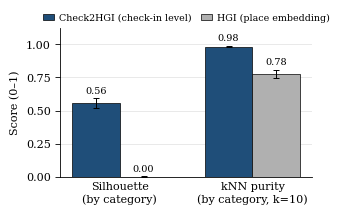

This chart was generated by the following Python code: (Note: this script raises an exception after producing the figure.)
#!/usr/bin/env python
"""Figure 3 (MobiWac 2026): category embedding-quality panel.

Plots two category-separability metrics, each computed on the ground-truth
seven next-category labels (NOT on discovered k-means clusters), on which the
check-in-level Check2HGI representation scores far higher than the place-level
HGI embedding:

  * cosine silhouette on the next-category labels
        (check2hgi/design_k ~0.56  vs  hgi ~0.00)
  * leave-one-out kNN (k=10) classification purity on those same labels
        (check2hgi/design_k ~0.98  vs  hgi ~0.78)

Both bars are metrics evaluated against the ground-truth category labels; no
clustering / k-means is run, and neither bar is a model "accuracy" result.

Region geometry is deliberately NOT shown: on region both engines are at the
floor and HGI scores spuriously higher, which would mislead. The story here is
strictly that the check-in-level substrate separates by category; its
region-neutral behavior is carried in the caption, not in this panel.

Source: docs/studies/closing_data/PART1_QUALITY/summary.md (L0 geometry, next-cat;
5-fold CV, mean +/- SD over folds). Plots the BOARD substrate row
check2hgi_design_k_resln_mae_l0_1 (the design_k overlap engine the paper runs on),
NOT the plain check2hgi (v11 / canonical GCN) row.

Run:
  /Users/vitor/Desktop/mestrado/ingred/.venv/bin/python fig3_embquality.py
Writes: fig3_embquality.pdf  (this directory)
"""

from pathlib import Path

import matplotlib

matplotlib.use("Agg")
import matplotlib.pyplot as plt
import numpy as np

# ---------------------------------------------------------------------------
# Authoritative numbers (PART1_QUALITY/summary.md, L0 geometry -- next-cat).
# Board substrate row = check2hgi_design_k_resln_mae_l0_1 (design_k), NOT plain
# check2hgi (v11 GCN). mean +/- SD over folds. CATEGORY metrics only; region omitted.
# ---------------------------------------------------------------------------
METRICS = ["Silhouette\n(by category)", "kNN purity\n(by category, k=10)"]

CHECK2HGI = {"mean": [0.5566, 0.9820], "sd": [0.0360, 0.0039]}
HGI = {"mean": [0.0000, 0.7780], "sd": [0.0042, 0.0292]}

# Colors: a saturated accent for the contributed substrate, a muted gray for
# the place-embedding baseline so the contrast reads at IEEE column size.
C_CHECK2HGI = "#1f4e79"  # deep blue  -- Check2HGI (ours)
C_HGI = "#b0b0b0"        # neutral gray -- HGI (place embedding)


def main() -> None:
    plt.rcParams.update(
        {
            "font.size": 8,
            "font.family": "serif",
            "axes.linewidth": 0.6,
            "xtick.major.width": 0.6,
            "ytick.major.width": 0.6,
            "pdf.fonttype": 42,  # embed TrueType (no Type-3) for IEEE
            "ps.fonttype": 42,
        }
    )

    x = np.arange(len(METRICS))
    width = 0.36

    # ~3.3 in wide single-column IEEE figure.
    fig, ax = plt.subplots(figsize=(3.3, 2.05))

    b1 = ax.bar(
        x - width / 2,
        CHECK2HGI["mean"],
        width,
        yerr=CHECK2HGI["sd"],
        capsize=2.5,
        color=C_CHECK2HGI,
        edgecolor="black",
        linewidth=0.5,
        error_kw={"elinewidth": 0.7, "capthick": 0.7},
        label="Check2HGI (check-in level)",
    )
    b2 = ax.bar(
        x + width / 2,
        HGI["mean"],
        width,
        yerr=HGI["sd"],
        capsize=2.5,
        color=C_HGI,
        edgecolor="black",
        linewidth=0.5,
        error_kw={"elinewidth": 0.7, "capthick": 0.7},
        label="HGI (place embedding)",
    )

    # Numeric labels above each bar.
    def annotate(bars, means, sds):
        for rect, m, s in zip(bars, means, sds):
            ax.text(
                rect.get_x() + rect.get_width() / 2.0,
                m + s + 0.025,
                f"{m:.2f}",
                ha="center",
                va="bottom",
                fontsize=7,
            )

    annotate(b1, CHECK2HGI["mean"], CHECK2HGI["sd"])
    annotate(b2, HGI["mean"], HGI["sd"])

    ax.set_ylim(0, 1.12)
    ax.set_yticks([0.0, 0.25, 0.5, 0.75, 1.0])
    ax.set_ylabel("Score (0–1)")
    ax.set_xticks(x)
    ax.set_xticklabels(METRICS)
    ax.tick_params(axis="x", length=0)
    ax.axhline(0, color="black", linewidth=0.6)

    ax.spines["top"].set_visible(False)
    ax.spines["right"].set_visible(False)
    ax.yaxis.grid(True, linewidth=0.4, color="0.85", zorder=0)
    ax.set_axisbelow(True)

    ax.legend(
        loc="upper center",
        bbox_to_anchor=(0.5, 1.16),
        ncol=2,
        frameon=False,
        fontsize=6.8,
        handlelength=1.2,
        columnspacing=1.0,
        handletextpad=0.5,
    )

    fig.tight_layout(pad=0.4)
    out = Path(__file__).resolve().parent / "fig3_embquality.pdf"
    fig.savefig(out, bbox_inches="tight", pad_inches=0.02)
    print(f"wrote {out}")


if __name__ == "__main__":
    main()
